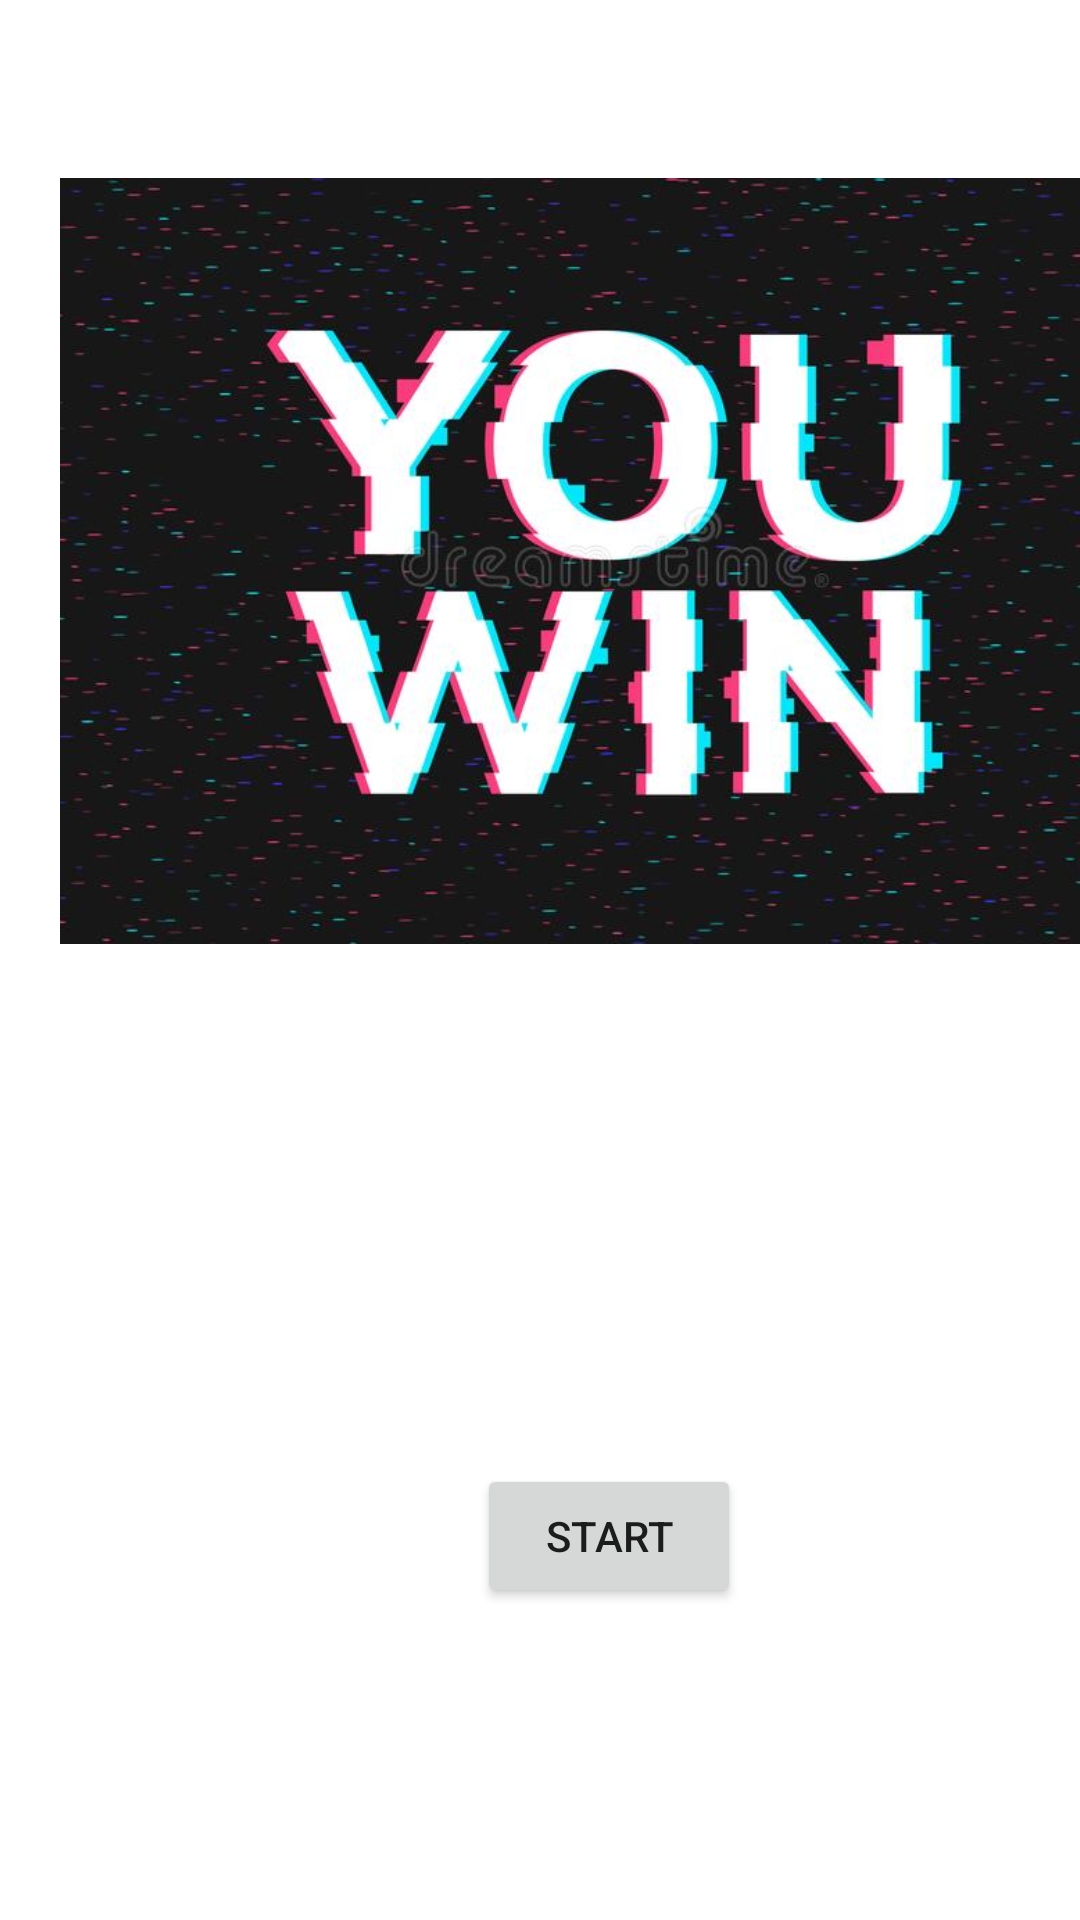

Layout XML and referenced resources for this Android screen:
<!-- AndroidManifest.xml: application theme Theme.CualSera -->
<!-- res/layout/activity_youwin.xml -->
<?xml version="1.0" encoding="utf-8"?>
<androidx.constraintlayout.widget.ConstraintLayout xmlns:android="http://schemas.android.com/apk/res/android"
    xmlns:app="http://schemas.android.com/apk/res-auto"
    xmlns:tools="http://schemas.android.com/tools"
    android:layout_width="match_parent"
    android:layout_height="match_parent"
    tools:context=".youwin">

    <ImageView
        android:id="@+id/imageView3"
        android:layout_width="370dp"
        android:layout_height="362dp"
        android:layout_marginStart="20dp"
        android:layout_marginTop="6dp"
        app:layout_constraintStart_toStartOf="parent"
        app:layout_constraintTop_toTopOf="parent"
        app:srcCompat="@drawable/retro_game_glitch_win_score_background_video_game_you_win_glitch_effect_text_retro_game_glitch_win_score_background_video_game_you_180134682" />

    <Button
        android:id="@+id/btn_iniciar"
        android:layout_width="wrap_content"
        android:layout_height="wrap_content"
        android:layout_marginStart="159dp"
        android:layout_marginTop="120dp"
        android:text="Start"
        app:layout_constraintStart_toStartOf="parent"
        app:layout_constraintTop_toBottomOf="@+id/imageView3" />
</androidx.constraintlayout.widget.ConstraintLayout>
<!-- resources referenced by this layout -->
<resources>
  <!-- drawable retro_game_glitch_win_score_background_video_game_you_win_glitch_effect_text_retro_game_glitch_win_score_background_video_game_you_180134682: jpg bitmap (drawable-tvdpi, 57839 bytes) -->
  <style name="Theme.CualSera" parent="Theme.MaterialComponents.DayNight.DarkActionBar">
          
          <item name="colorPrimary">@color/purple_500</item>
          <item name="colorPrimaryVariant">@color/purple_700</item>
          <item name="colorOnPrimary">@color/white</item>
          
          <item name="colorSecondary">@color/teal_200</item>
          <item name="colorSecondaryVariant">@color/teal_700</item>
          <item name="colorOnSecondary">@color/black</item>
          
          <item name="android:statusBarColor" tools:targetApi="l">?attr/colorPrimaryVariant</item>
          
      </style>
  <!-- not gathered from this repository: default colours our renderer supplied (Android Studio template values) -->
  <color name="purple_500">#FF6200EE</color>
  <color name="purple_700">#FF3700B3</color>
  <color name="teal_200">#FF03DAC5</color>
  <color name="teal_700">#FF018786</color>
  <color name="black">#FF000000</color>
  <color name="white">#FFFFFFFF</color>
</resources>
